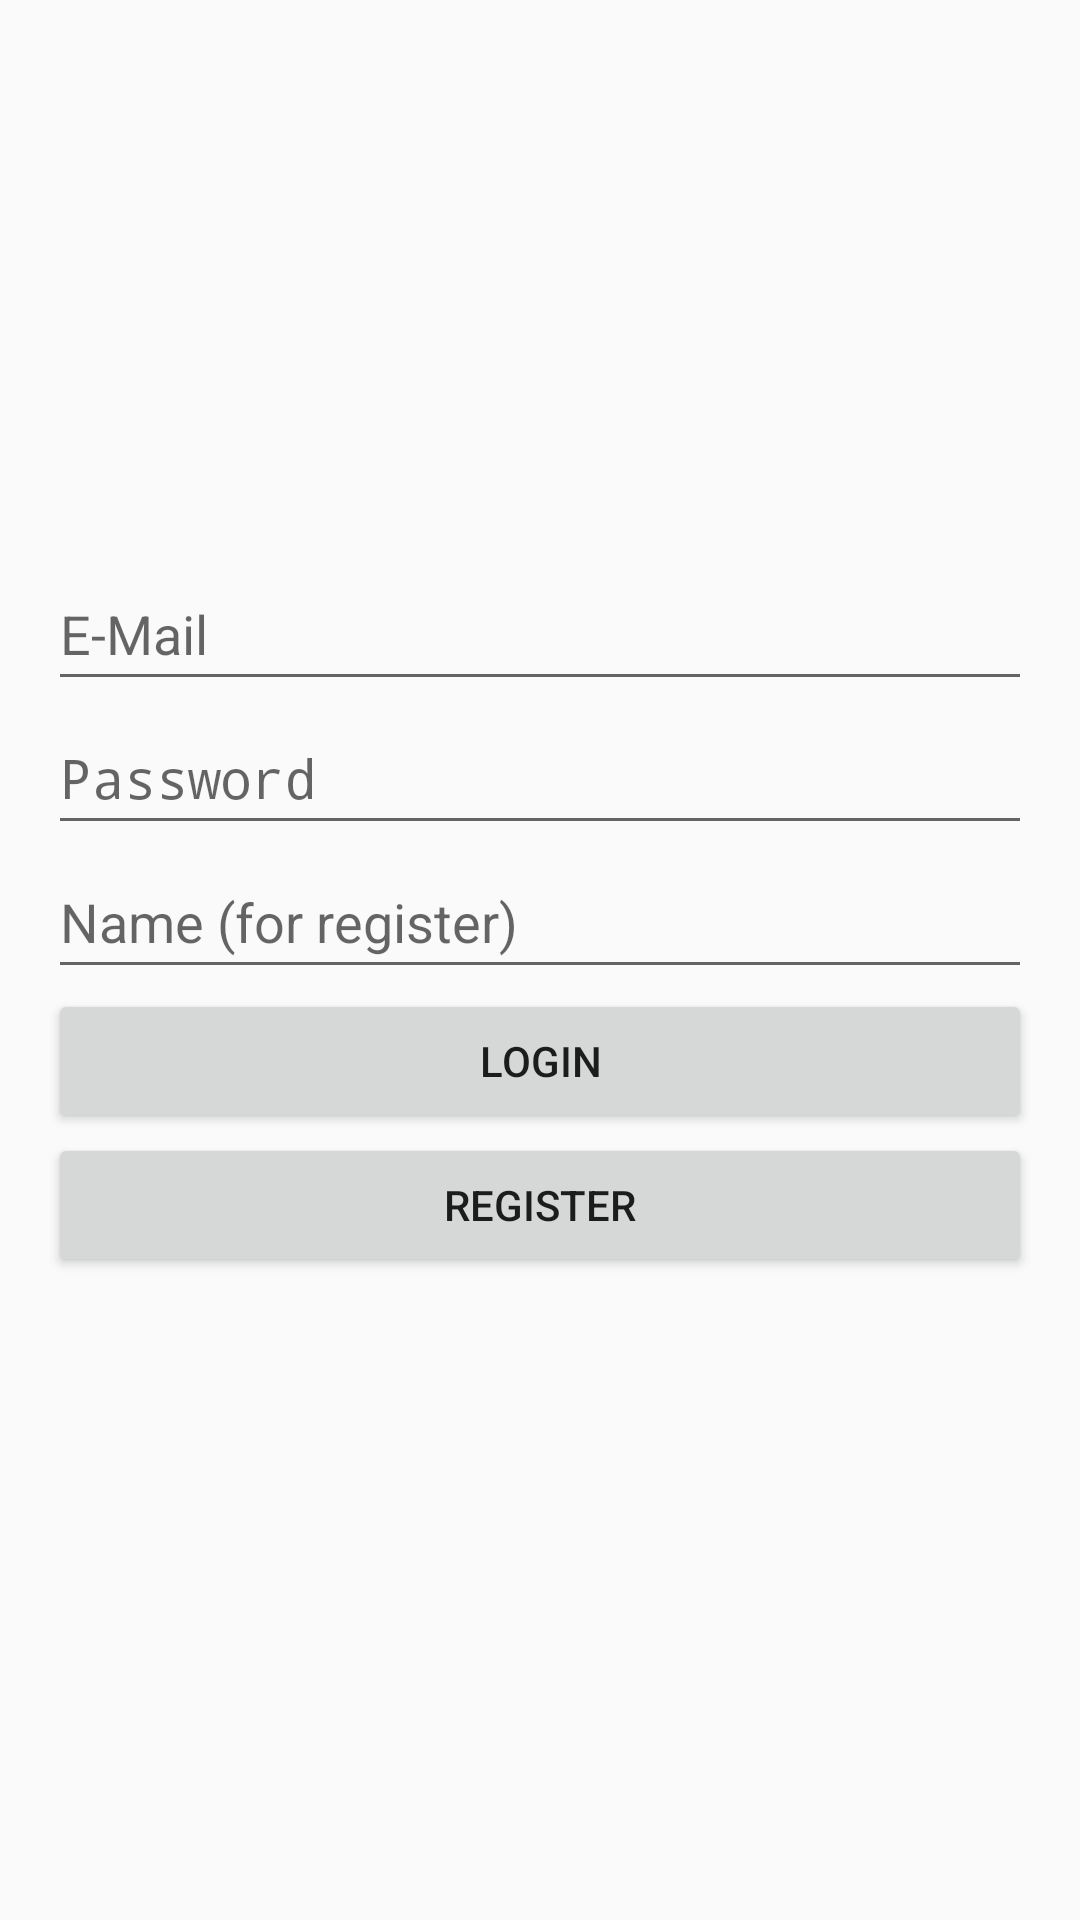

Write the Android layout XML for this screen, with the resource values it uses.
<!-- AndroidManifest.xml: application theme Theme.MRFPractice -->
<!-- res/layout/fragment_login.xml -->
<?xml version="1.0" encoding="utf-8"?>
<androidx.constraintlayout.widget.ConstraintLayout xmlns:android="http://schemas.android.com/apk/res/android"
    xmlns:app="http://schemas.android.com/apk/res-auto"
    xmlns:tools="http://schemas.android.com/tools"
    android:layout_width="match_parent"
    android:layout_height="match_parent"
    tools:context=".LoginFragment">

    <LinearLayout
        android:layout_width="match_parent"
        android:layout_height="wrap_content"
        android:orientation="vertical"
        app:layout_constraintBottom_toBottomOf="parent"
        app:layout_constraintEnd_toEndOf="parent"
        app:layout_constraintHorizontal_bias="0.5"
        android:padding="16dp"
        app:layout_constraintStart_toStartOf="parent"
        app:layout_constraintTop_toTopOf="parent">

        <EditText
            android:id="@+id/editTextTextEmailAddress"
            android:layout_width="match_parent"
            android:layout_height="wrap_content"
            android:ems="10"
            android:hint="E-Mail"
            android:inputType="textEmailAddress"
            android:minHeight="48dp" />

        <EditText
            android:id="@+id/editTextTextPassword"
            android:layout_width="match_parent"
            android:layout_height="wrap_content"
            android:ems="10"
            android:hint="Password"
            android:inputType="textPassword"
            android:minHeight="48dp" />

        <EditText
            android:id="@+id/editTextName"
            android:layout_width="match_parent"
            android:layout_height="wrap_content"
            android:ems="10"
            android:hint="Name (for register)"
            android:inputType="textEmailAddress"
            android:minHeight="48dp" />

        <Button
            android:id="@+id/loginActionBtn"
            android:layout_width="match_parent"
            android:layout_height="wrap_content"
            android:text="Login" />

        <Button
            android:id="@+id/registerActionBtn"
            android:layout_width="match_parent"
            android:layout_height="wrap_content"
            android:text="Register" />

        <TextView
            android:id="@+id/message"
            android:layout_width="match_parent"
            android:layout_height="wrap_content"
            android:padding="5dp"
            android:textAlignment="center" />
    </LinearLayout>

</androidx.constraintlayout.widget.ConstraintLayout>
<!-- resources referenced by this layout -->
<resources>
  <style name="Theme.MRFPractice" parent="Theme.AppCompat.Light.DarkActionBar">
          
          <item name="colorPrimary">@color/purple_500</item>
          <item name="colorPrimaryDark">@color/purple_700</item>
          <item name="colorAccent">@color/teal_200</item>
          
      </style>
  <!-- not gathered from this repository: default colours our renderer supplied (Android Studio template values) -->
  <color name="purple_500">#FF6200EE</color>
  <color name="purple_700">#FF3700B3</color>
  <color name="teal_200">#FF03DAC5</color>
</resources>
